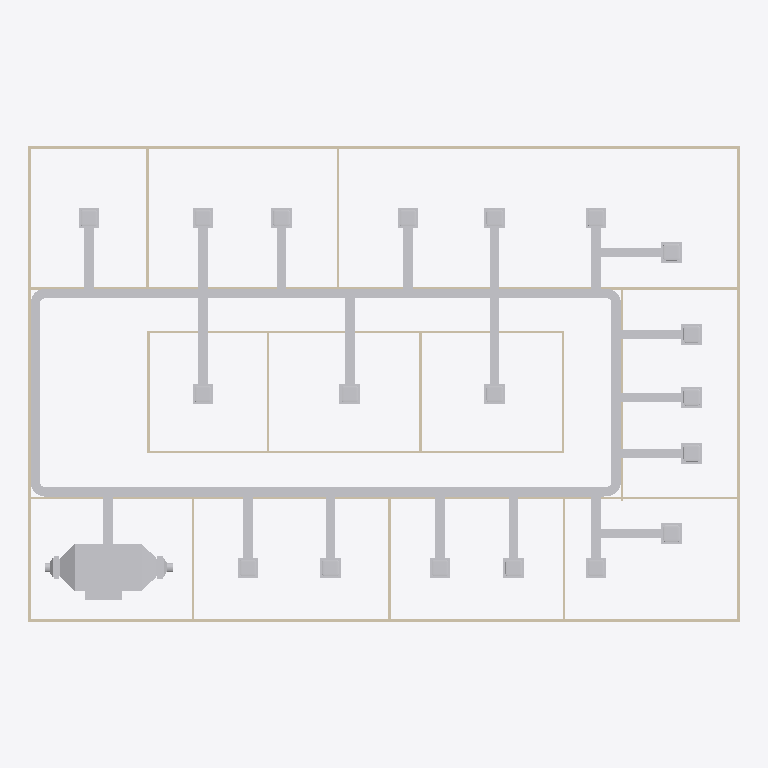
Plan cut of the same IFC building model at storey 'DUCTING' (level 3.00 m, cut at 4.40 m), seen from above with north up, elements coloured by IFC class: 50 other elements (light grey), 19 walls (beige). Cut surfaces are drawn darker.
Extent 30.2 m × 20.2 m × 3.2 m (x, y, z). Storeys (2): GF at 0.00 m; DUCTING at 3.00 m. Elements (99): 44 IfcDuctSegment, 24 IfcDuctFitting, 19 IfcWall, 12 IfcDoor.

HEADER;
FILE_DESCRIPTION(('ViewDefinition[DesignTransferView]'),'2;1');
FILE_NAME('s08-activity.ifc','2025-09-22T21:40:53+08:00',(''),(''),'IfcOpenShell 0.8.3-post1','Bonsai 0.8.3-post1','');
FILE_SCHEMA(('IFC4'));
ENDSEC;
DATA;
#1=IFCPROJECT('3zt5O$T9T8$f08reIzjZBG',$,'My Project',$,$,$,$,(#14,#26),#9);
#31=IFCSITE('1NLrA44prEX92DnmwXdVUh',$,'My Site',$,$,#54,$,$,$,$,$,$,$,$);
#37=IFCBUILDING('1ea87Rwi56DAMd629yNbTu',$,'My Building',$,$,#60,$,$,$,$,$,$);
#43=IFCBUILDINGSTOREY('2of0Ajz6PECP2yaGtpU3l_',$,'GF',$,$,#66,$,$,$,$);
#1016=IFCBUILDINGSTOREY('3HTIekM2nDnOQ$CItJIcEO',$,'DUCTING',$,$,#41749,$,$,$,$);
#5845=IFCDUCTSEGMENT('00JP2DdkvFZ9oa379ZUVQf',$,'DuctSegment',$,$,#41774,#5883,$,$);
#5508=IFCDUCTSEGMENT('0Uk$NuBZD8HwhwXR9Z4J0k',$,'DuctSegment',$,$,#41764,#5521,$,$);
#43323=IFCDUCTSEGMENT('3X9MglEqXBreeF$d7sxHcS',$,'DuctSegment',$,$,#43356,#43332,$,$);
#1275=IFCWALL('1UDBmIW3567uetp1yQ1qI9',$,'Wall',$,$,#1536,#1281,$,$);
#1325=IFCWALL('0D$5VMz2v6s8av8iII3Pg9',$,'Wall',$,$,#1472,#1331,$,$);
#5700=IFCDUCTSEGMENT('1ESnrZHgnB4ARZBaSbd_SI',$,'DuctSegment',$,$,#41759,#5736,$,$);
#5545=IFCDUCTSEGMENT('2z30Hh6tHD4B9P1qaW2DUE',$,'DuctSegment',$,$,#41754,#5556,$,$);
#1350=IFCWALL('0MRWzSognESQdIQWcQ80v9',$,'Wall',$,$,#1504,#1356,$,$);
#1300=IFCWALL('0vjWYu7njEFBO_oOq$0Qyr',$,'Wall',$,$,#1311,#1306,$,$);
#2199=IFCWALL('3v2aa1NzvEb9OH_5rmflzp',$,'Wall',$,$,#2210,#2205,$,$);
#1691=IFCWALL('1FThg5$zvA0wdYF9edpZMy',$,'Wall',$,$,#1702,#1697,$,$);
#7866=IFCDUCTSEGMENT('0z$98kxAn3ZAyq7toCnmMb',$,'DuctSegment',$,$,#42556,#7900,$,$);
#7965=IFCDUCTSEGMENT('3WpnDqon9A_OjyKhWPVv05',$,'DuctSegment',$,$,#42536,#7999,$,$);
#2287=IFCWALL('3teyjcrzf3uAgXpO0b$VhD',$,'Wall',$,$,#2434,#2293,$,$);
#2237=IFCWALL('38QhbdbKb9UujMqX3wlw11',$,'Wall',$,$,#2498,#2243,$,$);
#8054=IFCDUCTSEGMENT('05gKtR6cP9C9c8d_k0APMk',$,'DuctSegment',$,$,#42551,#8088,$,$);
#6080=IFCDUCTSEGMENT('2xyGUinjz6v9qh4qOwmrbY',$,'DuctSegment',$,$,#41794,#6091,$,$);
#6186=IFCDUCTSEGMENT('3FUex0eRD49xXD69qZ7HHL',$,'DuctSegment',$,$,#41804,#6222,$,$);
#6452=IFCDUCTSEGMENT('1Dv5rGB1LEjRv0D0wppHAl',$,'DuctSegment',$,$,#41834,#6486,$,$);
#6625=IFCDUCTSEGMENT('2_J0X04uP55Q4YJp0aQHYF',$,'DuctSegment',$,$,#41844,#6659,$,$);
#7065=IFCDUCTSEGMENT('0BqIvXBp11vBqi4F7c69Yz',$,'DuctSegment',$,$,#42496,#7099,$,$);
#7426=IFCDUCTSEGMENT('15GXljj494xP4PgdEqxsrA',$,'DuctSegment',$,$,#42506,#7460,$,$);
#7604=IFCDUCTSEGMENT('2sSXM9ZXbFQevbi9wgqaz6',$,'DuctSegment',$,$,#42521,#7638,$,$);
#6279=IFCDUCTSEGMENT('0sbq1_3Nb1PRH5UPrEtyp9',$,'DuctSegment',$,$,#41814,#6313,$,$);
#6536=IFCDUCTSEGMENT('3QRYpqlav619Z4OzLOVxsC',$,'DuctSegment',$,$,#41904,#6570,$,$);
#7342=IFCDUCTSEGMENT('12N0mkuSbC8BO$B9OfOCGh',$,'DuctSegment',$,$,#42501,#7376,$,$);
#7515=IFCDUCTSEGMENT('0s$$plSOPBqxBn5TbxsoKR',$,'DuctSegment',$,$,#42511,#7549,$,$);
#6714=IFCDUCTSEGMENT('0VlWFBAj11i8Cek1es8rsu',$,'DuctSegment',$,$,#41854,#6748,$,$);
#6803=IFCDUCTSEGMENT('07B_iUZBfFxvcvfW4Tm0SZ',$,'DuctSegment',$,$,#41864,#6837,$,$);
#6892=IFCDUCTSEGMENT('3xn4KSa$LCk9uyKA2b3wgf',$,'DuctSegment',$,$,#41874,#6926,$,$);
#6981=IFCDUCTSEGMENT('0Qtk8zryz1sh83HR8JK$Ex',$,'DuctSegment',$,$,#41909,#7015,$,$);
#7110=IFCDUCTSEGMENT('32bZns3Un4O8xXS8v3mkdg',$,'DuctSegment',$,$,#43366,#7144,$,$);
#7782=IFCDUCTSEGMENT('1TZQCRU4D9MhV$xdDotCQ6',$,'DuctSegment',$,$,#42516,#7816,$,$);
#42177=IFCDUCTSEGMENT('0Jg6uehav4zghjOhB_3fpf',$,'DuctSegment',$,$,#42195,#42190,$,$);
#42196=IFCDUCTSEGMENT('3HabdoAxv8VefAgyPd$cqd',$,'DuctSegment',$,$,#42214,#42209,$,$);
#42215=IFCDUCTSEGMENT('0qBA_oFfH6aeV9X3uB$FtQ',$,'DuctSegment',$,$,#42233,#42228,$,$);
#42234=IFCDUCTSEGMENT('0rY7t_0mX3$A4lF5CS4uxw',$,'DuctSegment',$,$,#42252,#42247,$,$);
#42253=IFCDUCTSEGMENT('1RnAHy3Dv0MgVkTofoFBi3',$,'DuctSegment',$,$,#42271,#42266,$,$);
#1575=IFCWALL('0yoypxvBj1LOjvNX_uVlxo',$,'Wall',$,$,#1586,#1581,$,$);
#42087=IFCDUCTSEGMENT('3xB8BeClb4hQrNboJec17M',$,'DuctSegment',$,$,#42105,#42100,$,$);
#42139=IFCDUCTSEGMENT('1ZaDoagnv5XOE4k9MvlcQd',$,'DuctSegment',$,$,#42157,#42152,$,$);
#42291=IFCDUCTSEGMENT('2Mz7crGA5Ak9ifWJ_t_2ZS',$,'DuctSegment',$,$,#42566,#42304,$,$);
#42348=IFCDUCTSEGMENT('2FZfsF5bX23OFoGOjPtIdx',$,'DuctSegment',$,$,#42349,#42361,$,$);
#42433=IFCDUCTSEGMENT('12JNa_qez8O8FXgTYJnsfy',$,'DuctSegment',$,$,#42596,#42446,$,$);
#42414=IFCDUCTSEGMENT('0vRllluI1FfAujxKF8rIk1',$,'DuctSegment',$,$,#42591,#42427,$,$);
#42054=IFCDUCTSEGMENT('0vgIOKUYbAuPfv5GezYutJ',$,'DuctSegment',$,$,#42072,#42067,$,$);
#42015=IFCDUCTSEGMENT('08fRb7iLz87B76YdRLbxaG',$,'DuctSegment',$,$,#42053,#42024,$,$);
#42120=IFCDUCTSEGMENT('0_OCzsvsTDh89HpOHS6C2s',$,'DuctSegment',$,$,#42138,#42133,$,$);
#42158=IFCDUCTSEGMENT('0ek$$7e7H7aerNNKaXauZW',$,'DuctSegment',$,$,#42176,#42171,$,$);
#42272=IFCDUCTSEGMENT('2hZ1FHOaLEuhlNDIQBxWdf',$,'DuctSegment',$,$,#42561,#42285,$,$);
#42310=IFCDUCTSEGMENT('2G$cUbuRHFSvlWFq6HOGfe',$,'DuctSegment',$,$,#42571,#42323,$,$);
#42362=IFCDUCTSEGMENT('2nbfrsqof2BggKVq9KCvWX',$,'DuctSegment',$,$,#42581,#42375,$,$);
#42395=IFCDUCTSEGMENT('1HVf0MhF10083IJJx0irsu',$,'DuctSegment',$,$,#42586,#42408,$,$);
#2588=IFCWALL('3wRS01hnLD4B$J95dhOsKc',$,'Wall',$,$,#2599,#2594,$,$);
#2664=IFCWALL('2u5j55KIv7MPjPhu1A$avy',$,'Wall',$,$,#2675,#2670,$,$);
#2312=IFCWALL('3pHwNhcHT59BzMMTBJMF1f',$,'Wall',$,$,#2466,#2318,$,$);
#2550=IFCWALL('0_i8dKuLTDOeOHoWA7rqIT',$,'Wall',$,$,#2561,#2556,$,$);
#1729=IFCWALL('3NWj3y039AvQIEMOySC9Fs',$,'Wall',$,$,#1740,#1735,$,$);
#2262=IFCWALL('32x$v5jALC4AtRDaSMpZN_',$,'Wall',$,$,#2273,#2268,$,$);
#2626=IFCWALL('2Ys7X7SLPFIQVgD5yA6a41',$,'Wall',$,$,#2637,#2632,$,$);
#2702=IFCWALL('1CrOvByev4Z9g5C7MtL_BV',$,'Wall',$,$,#2713,#2708,$,$);
#2512=IFCWALL('1vx03Rlen1m8AGkws_VT06',$,'Wall',$,$,#2523,#2518,$,$);
#1550=IFCWALL('35K1npWBPFGB3tO6w_xo94',$,'Wall',$,$,#1561,#1556,$,$);
#5809=IFCDUCTFITTING('0wDeLZ8RL9fvF5A8hs6Tzz',$,'DuctFitting',$,$,#41769,#5817,$,$);
#5951=IFCDUCTFITTING('3pN0iVzRPCOg0Rn8qlLK3m',$,'DuctFitting',$,$,#42526,#5959,$,$);
#6039=IFCDUCTFITTING('1yIV$2TiH45gNlphwn_VTQ',$,'DuctFitting',$,$,#41784,#6047,$,$);
#5658=IFCDUCTFITTING('00MX4V_gb2FxE0OuOEYrnW',$,'DuctFitting',$,$,#41789,#5667,$,$);
#7911=IFCDUCTFITTING('0OzVZ3SQv6uu0JTK0Gt_6b',$,'DuctFitting',$,$,#42546,#7934,$,$);
#8015=IFCDUCTFITTING('3aAKRIT_D5fOvLqkGON48p',$,'DuctFitting',$,$,#42531,#8038,$,$);
ENDSEC;